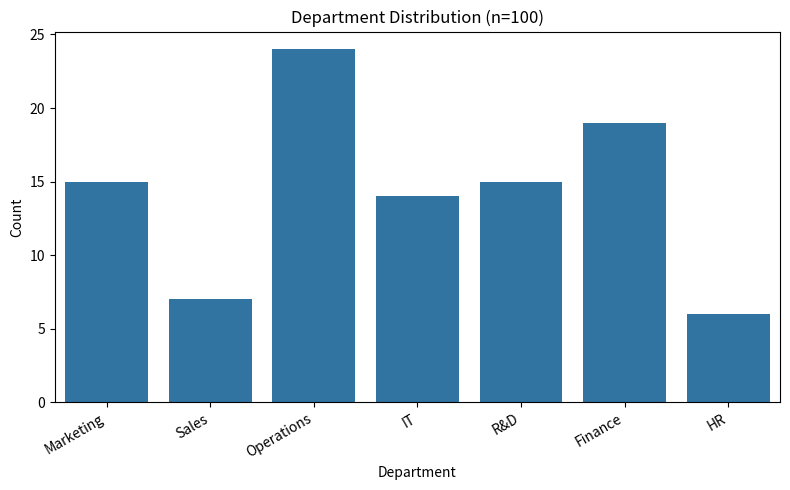

Python code for this plot: (Note: this script raises an exception after producing the figure.)
"""
Employee Performance Visualization
Contact: 24f2005847@ds.study.iitm.ac.in
"""

import numpy as np
import pandas as pd
import matplotlib.pyplot as plt
import seaborn as sns
import textwrap

# --- Generate dataset ---
np.random.seed(42)
departments = ["Finance", "R&D", "Marketing", "IT", "Operations", "HR", "Sales"]
regions = ["Asia Pacific", "Europe", "North America", "Latin America", "Middle East & Africa"]

n = 100
employee_id = [f"EMP{str(i+1).zfill(3)}" for i in range(n)]
department = np.random.choice(departments, size=n, p=[0.15,0.15,0.15,0.15,0.25,0.075,0.075])
region = np.random.choice(regions, size=n)
performance_score = np.round(np.random.normal(loc=72, scale=8, size=n), 2)
years_experience = np.random.randint(1, 16, size=n)
satisfaction_rating = np.round(np.clip(np.random.normal(loc=3.8, scale=0.7, size=n), 1, 5), 1)

df = pd.DataFrame({
    "employee_id": employee_id,
    "department": department,
    "region": region,
    "performance_score": performance_score,
    "years_experience": years_experience,
    "satisfaction_rating": satisfaction_rating
})

# --- Frequency count ---
ops_count = (df["department"] == "Operations").sum()
print(f"Frequency count for 'Operations' department: {ops_count}")

# --- Plot histogram of department distribution ---
plt.figure(figsize=(8, 5))
ax = sns.countplot(x="department", data=df)
ax.set_title("Department Distribution (n=100)")
ax.set_xlabel("Department")
ax.set_ylabel("Count")
plt.xticks(rotation=30, ha="right")
plt.tight_layout()

# Save as PNG
plt.savefig("hist.png")
plt.close()

# --- Read this script content for embedding ---
with open(__file__, "r", encoding="utf-8") as f:
    code_text = f.read()

# --- Write HTML with linked image ---
html = f"""<!doctype html>
<html lang="en">
<head>
  <meta charset="utf-8">
  <title>Employee Performance Visualization</title>
  <meta name="viewport" content="width=device-width,initial-scale=1">
  <style>
    body {{ font-family: sans-serif; margin: 24px; }}
    pre {{ background:#f6f8fa; padding:16px; border-radius:8px; overflow:auto; }}
    .section-title {{ margin-top: 24px; }}
  </style>
</head>
<body>
  <h1>Employee Performance Visualization</h1>
  <p><strong>Contact:</strong> 24f2005847@ds.study.iitm.ac.in</p>
  <p><strong>Frequency of 'Operations':</strong> {ops_count}</p>

  <h2 class="section-title">Histogram of Departments</h2>
  <img src="hist.png" alt="Department Histogram"/>

  <h2 class="section-title">Python Code</h2>
  <pre><code>{textwrap.dedent(code_text)}</code></pre>
</body>
</html>
"""

with open("report.html", "w", encoding="utf-8") as f:
    f.write(html)

print("Saved HTML with linked chart to report.html")
